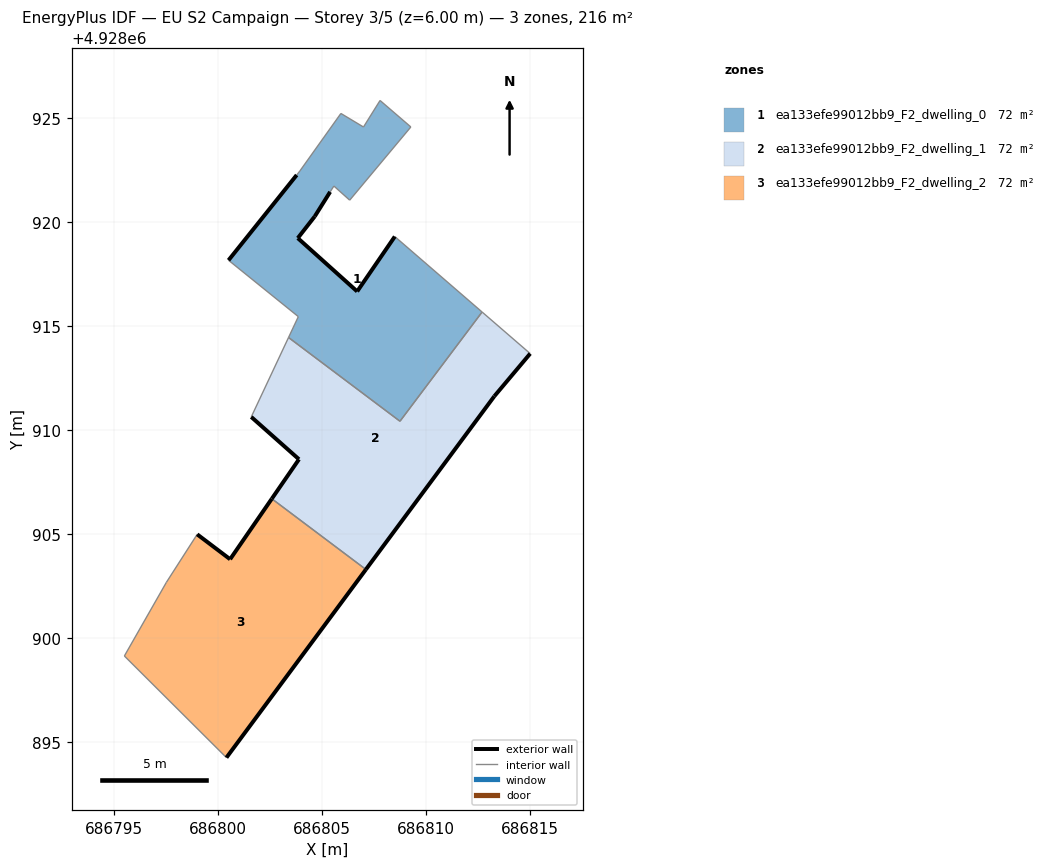
=== STOREY PLAN SPEC (per zone: floor XY polygon, exterior-wall plan segments, windows/doors) ===
zone 1: ea133efe99012bb9_F2_dwelling_0  (72.1 m²)
  floor: (686808.76, 4928910.43) (686812.71, 4928915.68) (686808.51, 4928919.32) (686806.70, 4928916.67) (686803.84, 4928919.24) (686804.66, 4928920.29) (686805.40, 4928921.46) (686805.58, 4928921.75) (686806.34, 4928921.07) (686809.28, 4928924.59) (686807.80, 4928925.86) (686807.00, 4928924.58) (686805.92, 4928925.24) (686803.94, 4928922.46) (686803.79, 4928922.28) (686800.51, 4928918.17) (686803.87, 4928915.46) (686803.40, 4928914.46)
  exterior wall: (686800.51, 4928918.17) – (686803.79, 4928922.28)  [5.3 m]
  exterior wall: (686805.40, 4928921.46) – (686804.66, 4928920.29)  [1.4 m]
  exterior wall: (686804.66, 4928920.29) – (686803.84, 4928919.24)  [1.3 m]
  exterior wall: (686803.84, 4928919.24) – (686806.70, 4928916.67)  [3.8 m]
  exterior wall: (686806.70, 4928916.67) – (686808.51, 4928919.32)  [3.2 m]
  interior walls: 13
zone 2: ea133efe99012bb9_F2_dwelling_1  (72.1 m²)
  floor: (686807.12, 4928903.30) (686813.30, 4928911.63) (686815.02, 4928913.68) (686812.71, 4928915.68) (686808.76, 4928910.43) (686803.40, 4928914.46) (686801.60, 4928910.64) (686803.90, 4928908.60) (686802.59, 4928906.70)
  exterior wall: (686815.03, 4928913.68) – (686813.30, 4928911.63)  [2.7 m]
  exterior wall: (686813.30, 4928911.63) – (686807.12, 4928903.30)  [10.4 m]
  exterior wall: (686802.59, 4928906.70) – (686803.90, 4928908.60)  [2.3 m]
  exterior wall: (686803.90, 4928908.60) – (686801.60, 4928910.64)  [3.1 m]
  interior walls: 5
zone 3: ea133efe99012bb9_F2_dwelling_2  (72.1 m²)
  floor: (686800.41, 4928894.25) (686807.12, 4928903.30) (686802.59, 4928906.70) (686800.59, 4928903.79) (686799.00, 4928904.99) (686797.52, 4928902.68) (686795.50, 4928899.14)
  exterior wall: (686799.00, 4928904.99) – (686800.59, 4928903.79)  [2.0 m]
  exterior wall: (686800.59, 4928903.79) – (686802.59, 4928906.70)  [3.5 m]
  exterior wall: (686807.12, 4928903.30) – (686800.41, 4928894.25)  [11.3 m]
  interior walls: 4

=== DERIVED (storey summary) ===
Building: EU S2 Campaign
Storey: 3 of 5  (floor level z = 6.00 m)
Storey gross floor area: 216.3 m²
Zones on this storey: 3
  - ea133efe99012bb9_F2_dwelling_0: floor 72.1 m²; exterior wall 15.0 m (45.0 m²); WWR 0.0%
  - ea133efe99012bb9_F2_dwelling_1: floor 72.1 m²; exterior wall 18.4 m (55.3 m²); WWR 0.0%
  - ea133efe99012bb9_F2_dwelling_2: floor 72.1 m²; exterior wall 16.8 m (50.4 m²); WWR 0.0%
Zone adjacency (shared interzone walls):
  - ea133efe99012bb9_F2_dwelling_0 ↔ ea133efe99012bb9_F2_dwelling_1
  - ea133efe99012bb9_F2_dwelling_1 ↔ ea133efe99012bb9_F2_dwelling_2